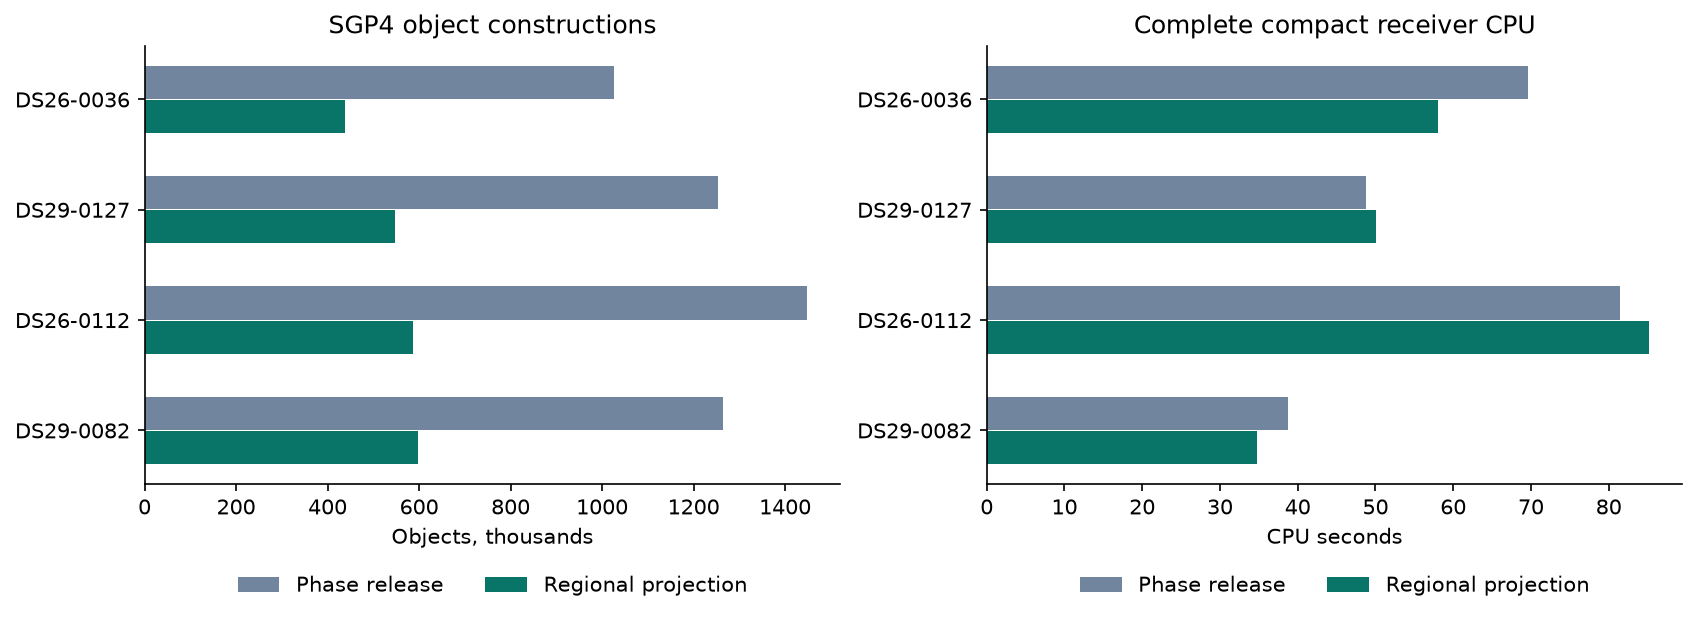

Source data for this figure (header and first rows):
id, cohort, cpu, method, status, offered_records, sgp4_constructions, projected_snapshots, parse_hits, parse_misses, native_preparation_wall_s, compact_initial_wall_s, service_wall_s, cpu_s, cgroup_peak_bytes, peak_rss_kib
DS26-0036, ordinary, 20, v5_phase_release_control, ok, 1025162, 1025162, 0, 65, 27, 21.41, 28.69, 86.73, 69.56, 280739840, 316596
DS26-0036, ordinary, 20, v5_regional_catalogue, ok, 1025162, 438408, 61, 65, 27, 12.17, 18.76, 61.02, 58.03, 277278720, 313324
DS29-0127, capture-era, 21, v5_phase_release_control, ok, 1252606, 1252606, 0, 80, 32, 18.34, 17.41, 50.89, 48.84, 278212608, 306936
DS29-0127, capture-era, 21, v5_regional_catalogue, ok, 1252606, 547503, 73, 80, 32, 14.36, 23.74, 58.59, 50.09, 272113664, 308456
DS26-0112, capture-era, 20, v5_phase_release_control, ok, 1448238, 1448238, 0, 95, 35, 18.23, 29.84, 83.41, 81.44, 341581824, 375952
DS26-0112, capture-era, 20, v5_regional_catalogue, ok, 1448238, 587727, 91, 95, 35, 14.19, 35.26, 85.66, 85.23, 348876800, 383288
DS29-0082, ordinary, 21, v5_phase_release_control, ok, 1263843, 1263843, 0, 80, 33, 16.74, 11.29, 39.93, 38.75, 276598784, 312668
DS29-0082, ordinary, 21, v5_regional_catalogue, ok, 1263843, 598536, 70, 80, 33, 12.37, 10.2, 35.2, 34.82, 275779584, 312020
